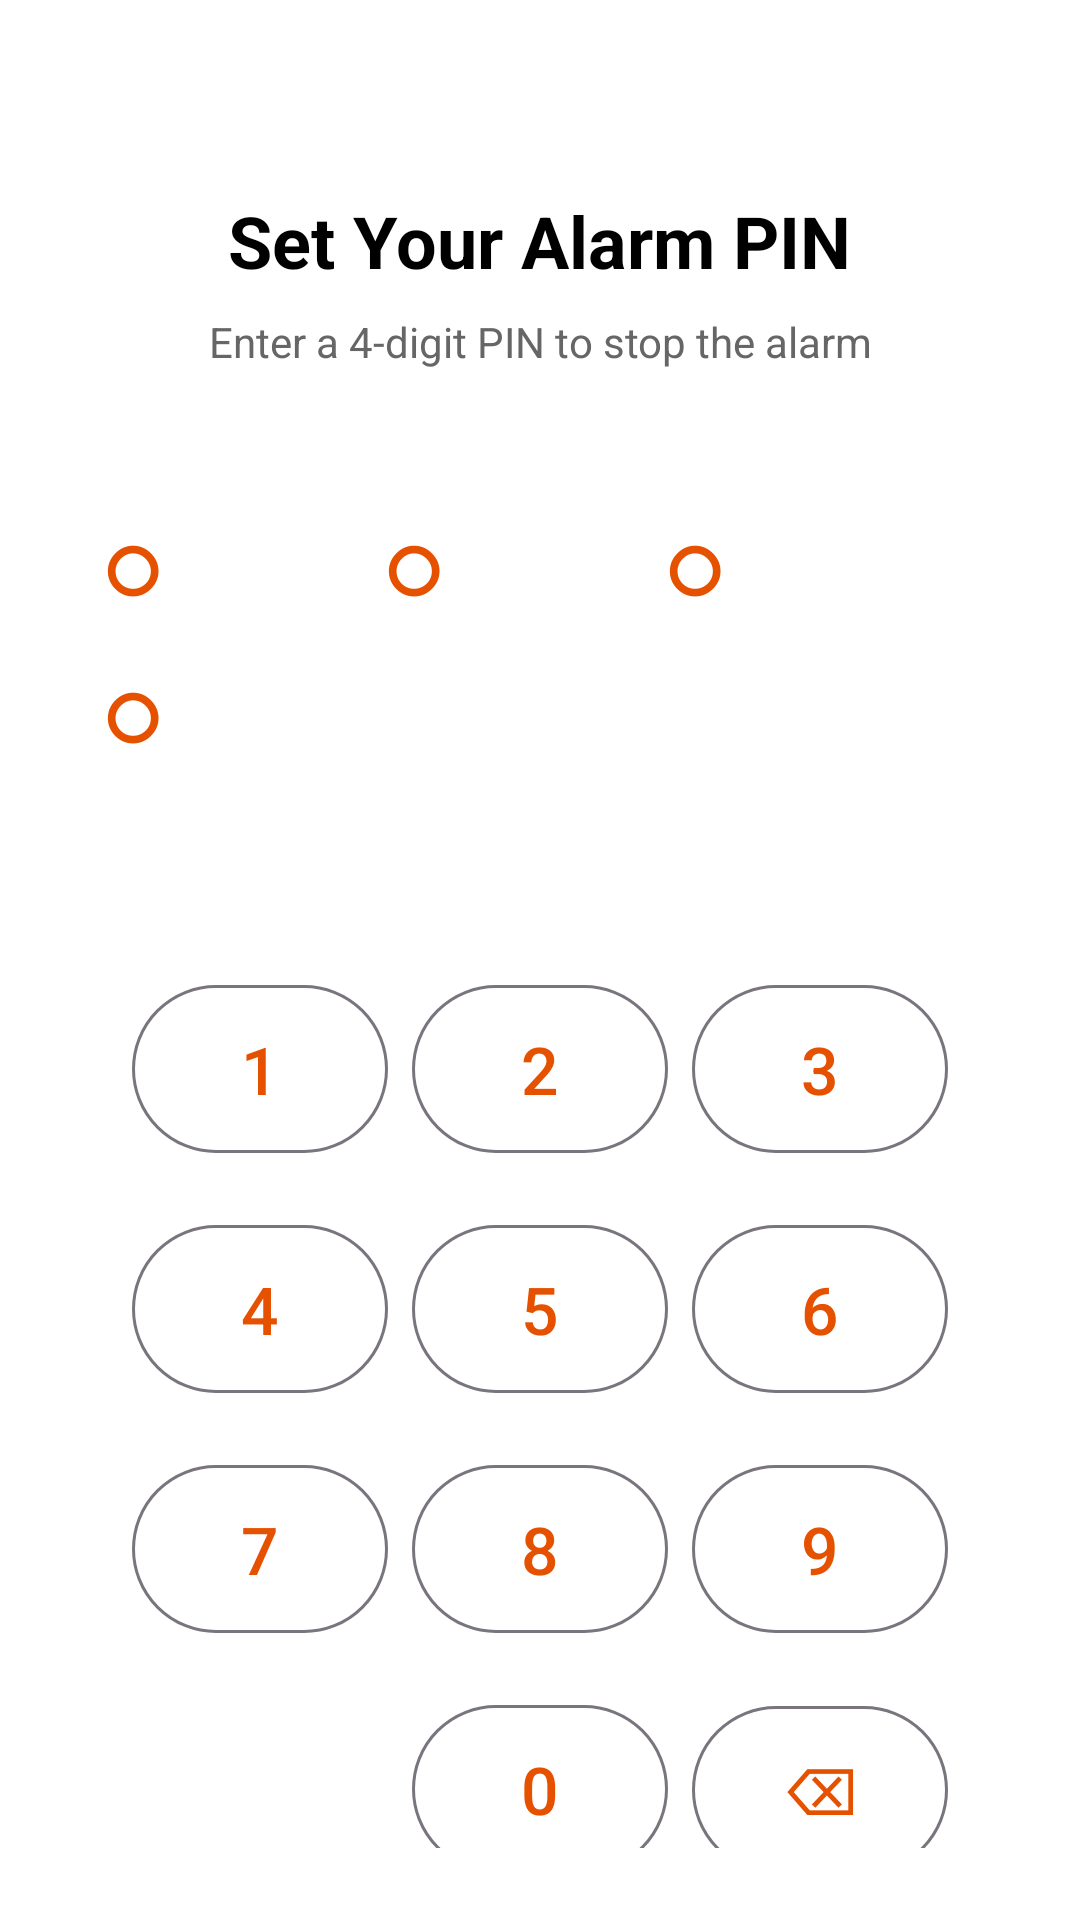

Produce the Android XML layout that renders to this screen, including the resource entries it uses.
<!-- AndroidManifest.xml: application theme Theme.DontTouchMyPhone -->
<!-- res/layout/activity_pin_setup.xml -->
<?xml version="1.0" encoding="utf-8"?>
<LinearLayout xmlns:android="http://schemas.android.com/apk/res/android"
    android:layout_width="match_parent"
    android:layout_height="match_parent"
    android:background="#FFFFFF"
    android:gravity="center_horizontal"
    android:orientation="vertical"
    android:padding="24dp">

    <TextView
        android:layout_width="wrap_content"
        android:layout_height="wrap_content"
        android:layout_marginTop="40dp"
        android:text="Set Your Alarm PIN"
        android:textColor="#000000"
        android:textSize="24sp"
        android:textStyle="bold" />

    <TextView
        android:id="@+id/pinSetupSubtitle"
        android:layout_width="wrap_content"
        android:layout_height="wrap_content"
        android:layout_marginTop="8dp"
        android:gravity="center"
        android:text="Enter a 4-digit PIN to stop the alarm"
        android:textColor="#666666"
        android:textSize="14sp" />

    <TextView
        android:id="@+id/pinDisplay"
        android:layout_width="wrap_content"
        android:layout_height="wrap_content"
        android:layout_marginTop="40dp"
        android:letterSpacing="0.5"
        android:text="○  ○  ○  ○"
        android:textColor="#E65100"
        android:textSize="36sp"
        android:textStyle="bold" />

    <TextView
        android:id="@+id/pinError"
        android:layout_width="wrap_content"
        android:layout_height="wrap_content"
        android:layout_marginTop="8dp"
        android:text=""
        android:textColor="#F44336"
        android:textSize="14sp"
        android:visibility="invisible" />

    <TableLayout
        android:layout_width="280dp"
        android:layout_height="wrap_content"
        android:layout_marginTop="32dp"
        android:stretchColumns="*">

        <TableRow android:layout_marginBottom="8dp">
            <com.google.android.material.button.MaterialButton
                android:id="@+id/btn1"
                style="@style/Widget.Material3.Button.OutlinedButton"
                android:layout_width="0dp"
                android:layout_height="64dp"
                android:layout_margin="4dp"
                android:layout_weight="1"
                android:text="1"
                android:textSize="22sp" />
            <com.google.android.material.button.MaterialButton
                android:id="@+id/btn2"
                style="@style/Widget.Material3.Button.OutlinedButton"
                android:layout_width="0dp"
                android:layout_height="64dp"
                android:layout_margin="4dp"
                android:layout_weight="1"
                android:text="2"
                android:textSize="22sp" />
            <com.google.android.material.button.MaterialButton
                android:id="@+id/btn3"
                style="@style/Widget.Material3.Button.OutlinedButton"
                android:layout_width="0dp"
                android:layout_height="64dp"
                android:layout_margin="4dp"
                android:layout_weight="1"
                android:text="3"
                android:textSize="22sp" />
        </TableRow>

        <TableRow android:layout_marginBottom="8dp">
            <com.google.android.material.button.MaterialButton
                android:id="@+id/btn4"
                style="@style/Widget.Material3.Button.OutlinedButton"
                android:layout_width="0dp"
                android:layout_height="64dp"
                android:layout_margin="4dp"
                android:layout_weight="1"
                android:text="4"
                android:textSize="22sp" />
            <com.google.android.material.button.MaterialButton
                android:id="@+id/btn5"
                style="@style/Widget.Material3.Button.OutlinedButton"
                android:layout_width="0dp"
                android:layout_height="64dp"
                android:layout_margin="4dp"
                android:layout_weight="1"
                android:text="5"
                android:textSize="22sp" />
            <com.google.android.material.button.MaterialButton
                android:id="@+id/btn6"
                style="@style/Widget.Material3.Button.OutlinedButton"
                android:layout_width="0dp"
                android:layout_height="64dp"
                android:layout_margin="4dp"
                android:layout_weight="1"
                android:text="6"
                android:textSize="22sp" />
        </TableRow>

        <TableRow android:layout_marginBottom="8dp">
            <com.google.android.material.button.MaterialButton
                android:id="@+id/btn7"
                style="@style/Widget.Material3.Button.OutlinedButton"
                android:layout_width="0dp"
                android:layout_height="64dp"
                android:layout_margin="4dp"
                android:layout_weight="1"
                android:text="7"
                android:textSize="22sp" />
            <com.google.android.material.button.MaterialButton
                android:id="@+id/btn8"
                style="@style/Widget.Material3.Button.OutlinedButton"
                android:layout_width="0dp"
                android:layout_height="64dp"
                android:layout_margin="4dp"
                android:layout_weight="1"
                android:text="8"
                android:textSize="22sp" />
            <com.google.android.material.button.MaterialButton
                android:id="@+id/btn9"
                style="@style/Widget.Material3.Button.OutlinedButton"
                android:layout_width="0dp"
                android:layout_height="64dp"
                android:layout_margin="4dp"
                android:layout_weight="1"
                android:text="9"
                android:textSize="22sp" />
        </TableRow>

        <TableRow>
            <View
                android:layout_width="0dp"
                android:layout_height="64dp"
                android:layout_margin="4dp"
                android:layout_weight="1" />
            <com.google.android.material.button.MaterialButton
                android:id="@+id/btn0"
                style="@style/Widget.Material3.Button.OutlinedButton"
                android:layout_width="0dp"
                android:layout_height="64dp"
                android:layout_margin="4dp"
                android:layout_weight="1"
                android:text="0"
                android:textSize="22sp" />
            <com.google.android.material.button.MaterialButton
                android:id="@+id/btnBackspace"
                style="@style/Widget.Material3.Button.OutlinedButton"
                android:layout_width="0dp"
                android:layout_height="64dp"
                android:layout_margin="4dp"
                android:layout_weight="1"
                android:text="⌫"
                android:textSize="22sp" />
        </TableRow>

    </TableLayout>

</LinearLayout>
<!-- resources referenced by this layout -->
<resources>
  <style name="Theme.DontTouchMyPhone" parent="Base.Theme.DontTouchMyPhone" />
  <style name="Base.Theme.DontTouchMyPhone" parent="Theme.Material3.DayNight.NoActionBar">
          <item name="colorPrimary">@color/your_toolbar_color</item>
          <item name="colorPrimaryDark">@color/your_status_bar_color</item>
          <item name="colorAccent">@color/colorAccent</item>
          
          <item name="android:windowOptOutEdgeToEdgeEnforcement" tools:targetApi="35">true</item>
      </style>
  <color name="your_toolbar_color">#E65100</color>
  <color name="your_status_bar_color">#BF360C</color>
  <color name="colorAccent">#FFA726</color>
</resources>
